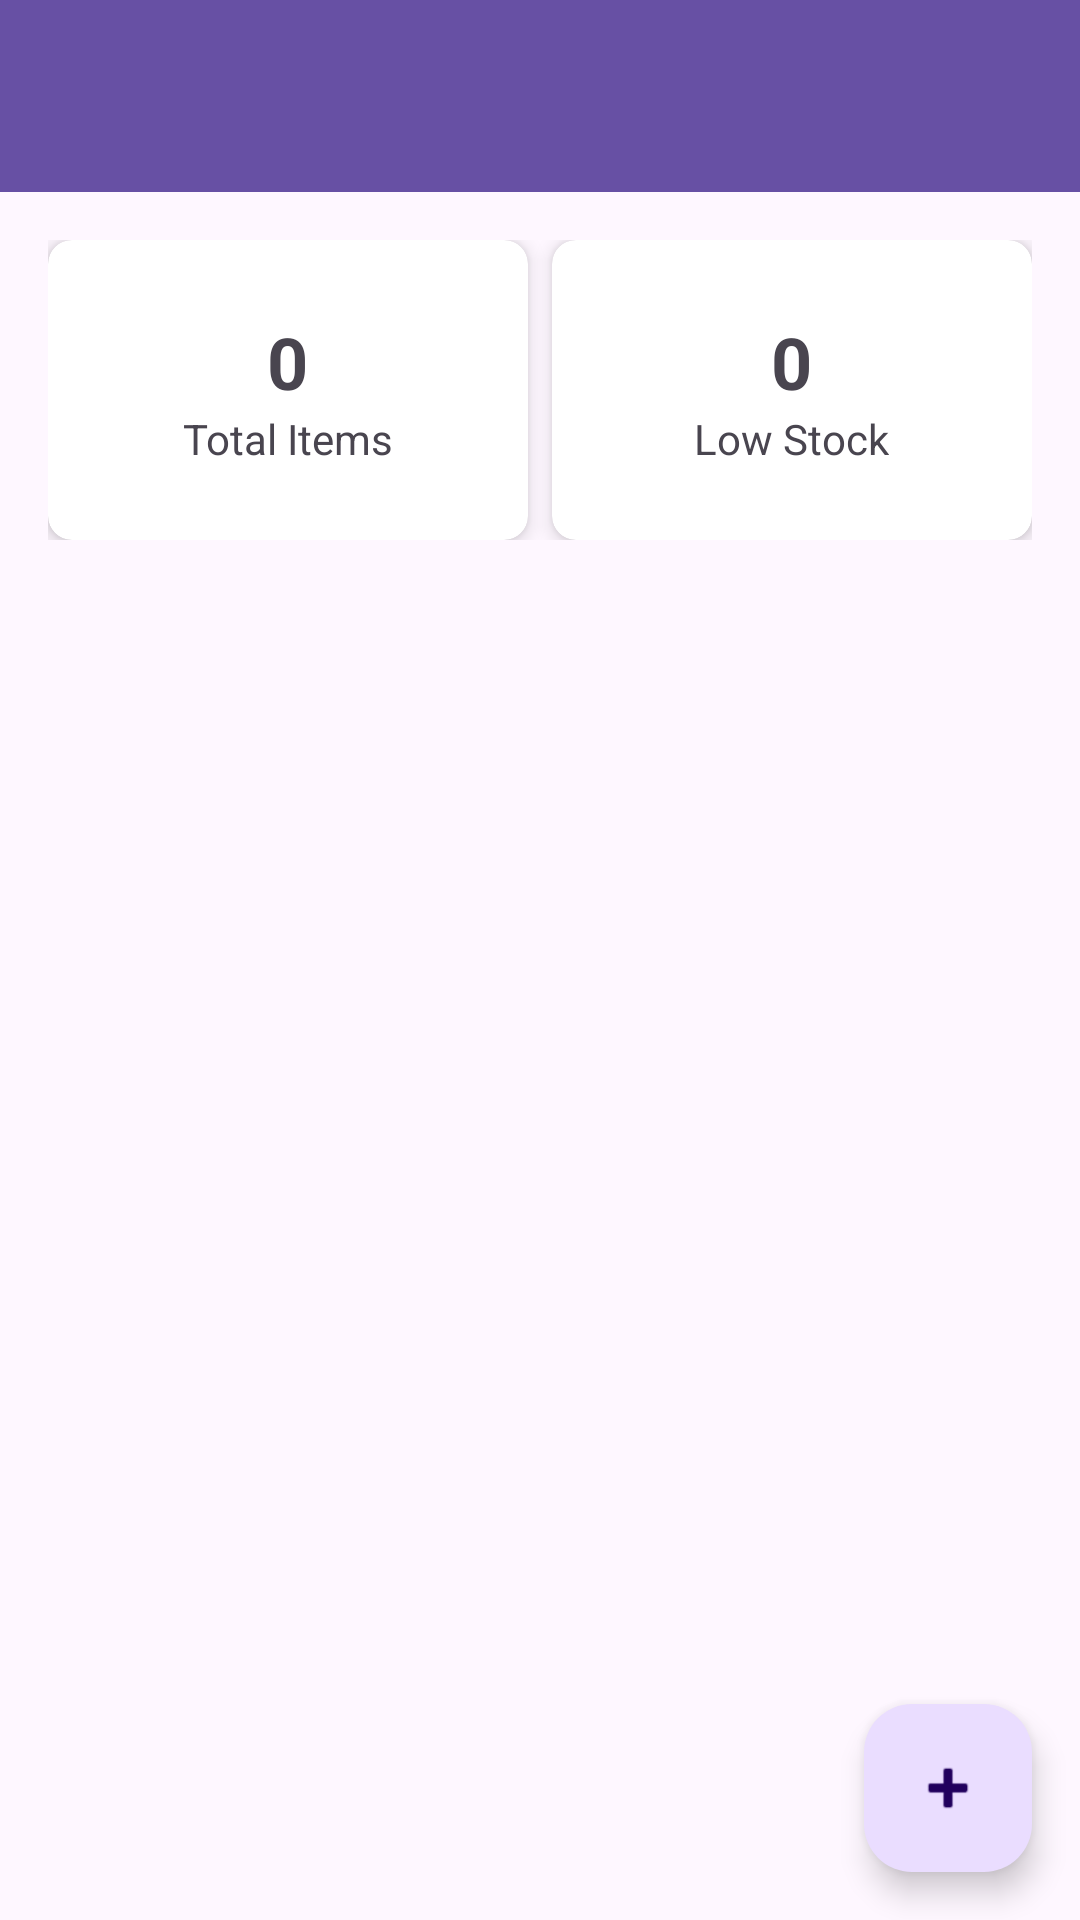

This screen was rendered from an Android layout file. Write that file and the resources it references.
<!-- AndroidManifest.xml: application theme Theme.NenexBeautySpa -->
<!-- res/layout/activity_inventory.xml -->
<?xml version="1.0" encoding="utf-8"?>
<androidx.drawerlayout.widget.DrawerLayout
    xmlns:android="http://schemas.android.com/apk/res/android"
    xmlns:app="http://schemas.android.com/apk/res-auto"
    android:id="@+id/inventoryDrawerLayout"
    android:layout_width="match_parent"
    android:layout_height="match_parent">

    
    <androidx.coordinatorlayout.widget.CoordinatorLayout
        android:layout_width="match_parent"
        android:layout_height="match_parent">

        <androidx.constraintlayout.widget.ConstraintLayout
            android:id="@+id/inventoryMainContent"
            android:layout_width="match_parent"
            android:layout_height="match_parent">

            
            <androidx.appcompat.widget.Toolbar
                android:id="@+id/inventoryToolbar"
                android:layout_width="0dp"
                android:layout_height="wrap_content"
                android:background="?attr/colorPrimary"
                android:title="Inventory"
                android:titleTextColor="@android:color/white"
                app:layout_constraintTop_toTopOf="parent"
                app:layout_constraintStart_toStartOf="parent"
                app:layout_constraintEnd_toEndOf="parent"/>

            
            <LinearLayout
                android:id="@+id/inventorySummaryCards"
                android:layout_width="0dp"
                android:layout_height="wrap_content"
                android:orientation="horizontal"
                android:padding="16dp"
                app:layout_constraintTop_toBottomOf="@id/inventoryToolbar"
                app:layout_constraintStart_toStartOf="parent"
                app:layout_constraintEnd_toEndOf="parent"
                android:weightSum="2">

                
                <androidx.cardview.widget.CardView
                    android:layout_width="0dp"
                    android:layout_height="100dp"
                    android:layout_weight="1"
                    android:layout_marginEnd="8dp"
                    app:cardCornerRadius="8dp"
                    app:cardElevation="4dp">
                    <LinearLayout
                        android:layout_width="match_parent"
                        android:layout_height="match_parent"
                        android:gravity="center"
                        android:orientation="vertical">
                        <TextView
                            android:id="@+id/tvTotalItems"
                            android:layout_width="wrap_content"
                            android:layout_height="wrap_content"
                            android:text="0"
                            android:textSize="24sp"
                            android:textStyle="bold"/>
                        <TextView
                            android:layout_width="wrap_content"
                            android:layout_height="wrap_content"
                            android:text="Total Items"/>
                    </LinearLayout>
                </androidx.cardview.widget.CardView>

                
                <androidx.cardview.widget.CardView
                    android:layout_width="0dp"
                    android:layout_height="100dp"
                    android:layout_weight="1"
                    app:cardCornerRadius="8dp"
                    app:cardElevation="4dp">
                    <LinearLayout
                        android:layout_width="match_parent"
                        android:layout_height="match_parent"
                        android:gravity="center"
                        android:orientation="vertical">
                        <TextView
                            android:id="@+id/tvLowStock"
                            android:layout_width="wrap_content"
                            android:layout_height="wrap_content"
                            android:text="0"
                            android:textSize="24sp"
                            android:textStyle="bold"/>
                        <TextView
                            android:layout_width="wrap_content"
                            android:layout_height="wrap_content"
                            android:text="Low Stock"/>
                    </LinearLayout>
                </androidx.cardview.widget.CardView>
            </LinearLayout>

            
            <androidx.recyclerview.widget.RecyclerView
                android:id="@+id/rvInventory"
                android:layout_width="0dp"
                android:layout_height="0dp"
                android:padding="16dp"
                app:layout_constraintTop_toBottomOf="@id/inventorySummaryCards"
                app:layout_constraintBottom_toBottomOf="parent"
                app:layout_constraintStart_toStartOf="parent"
                app:layout_constraintEnd_toEndOf="parent"
                android:clipToPadding="false"/>

        </androidx.constraintlayout.widget.ConstraintLayout>

        
        <com.google.android.material.floatingactionbutton.FloatingActionButton
            android:id="@+id/fabAdd"
            android:layout_width="wrap_content"
            android:layout_height="wrap_content"
            android:contentDescription="Add item"
            app:srcCompat="@android:drawable/ic_input_add"
            android:layout_gravity="bottom|end"
            android:layout_margin="16dp" />

    </androidx.coordinatorlayout.widget.CoordinatorLayout>

    
    <com.google.android.material.navigation.NavigationView
        android:id="@+id/inventoryNavView"
        android:layout_width="wrap_content"
        android:layout_height="match_parent"
        android:layout_gravity="start"
        app:menu="@menu/admin_nav_menu"
        android:fitsSystemWindows="true"/>

</androidx.drawerlayout.widget.DrawerLayout>
<!-- resources referenced by this layout -->
<resources>
  <style name="Theme.NenexBeautySpa" parent="Base.Theme.NenexBeautySpa" />
  <style name="Base.Theme.NenexBeautySpa" parent="Theme.Material3.DayNight.NoActionBar">
          
          
      </style>
</resources>
